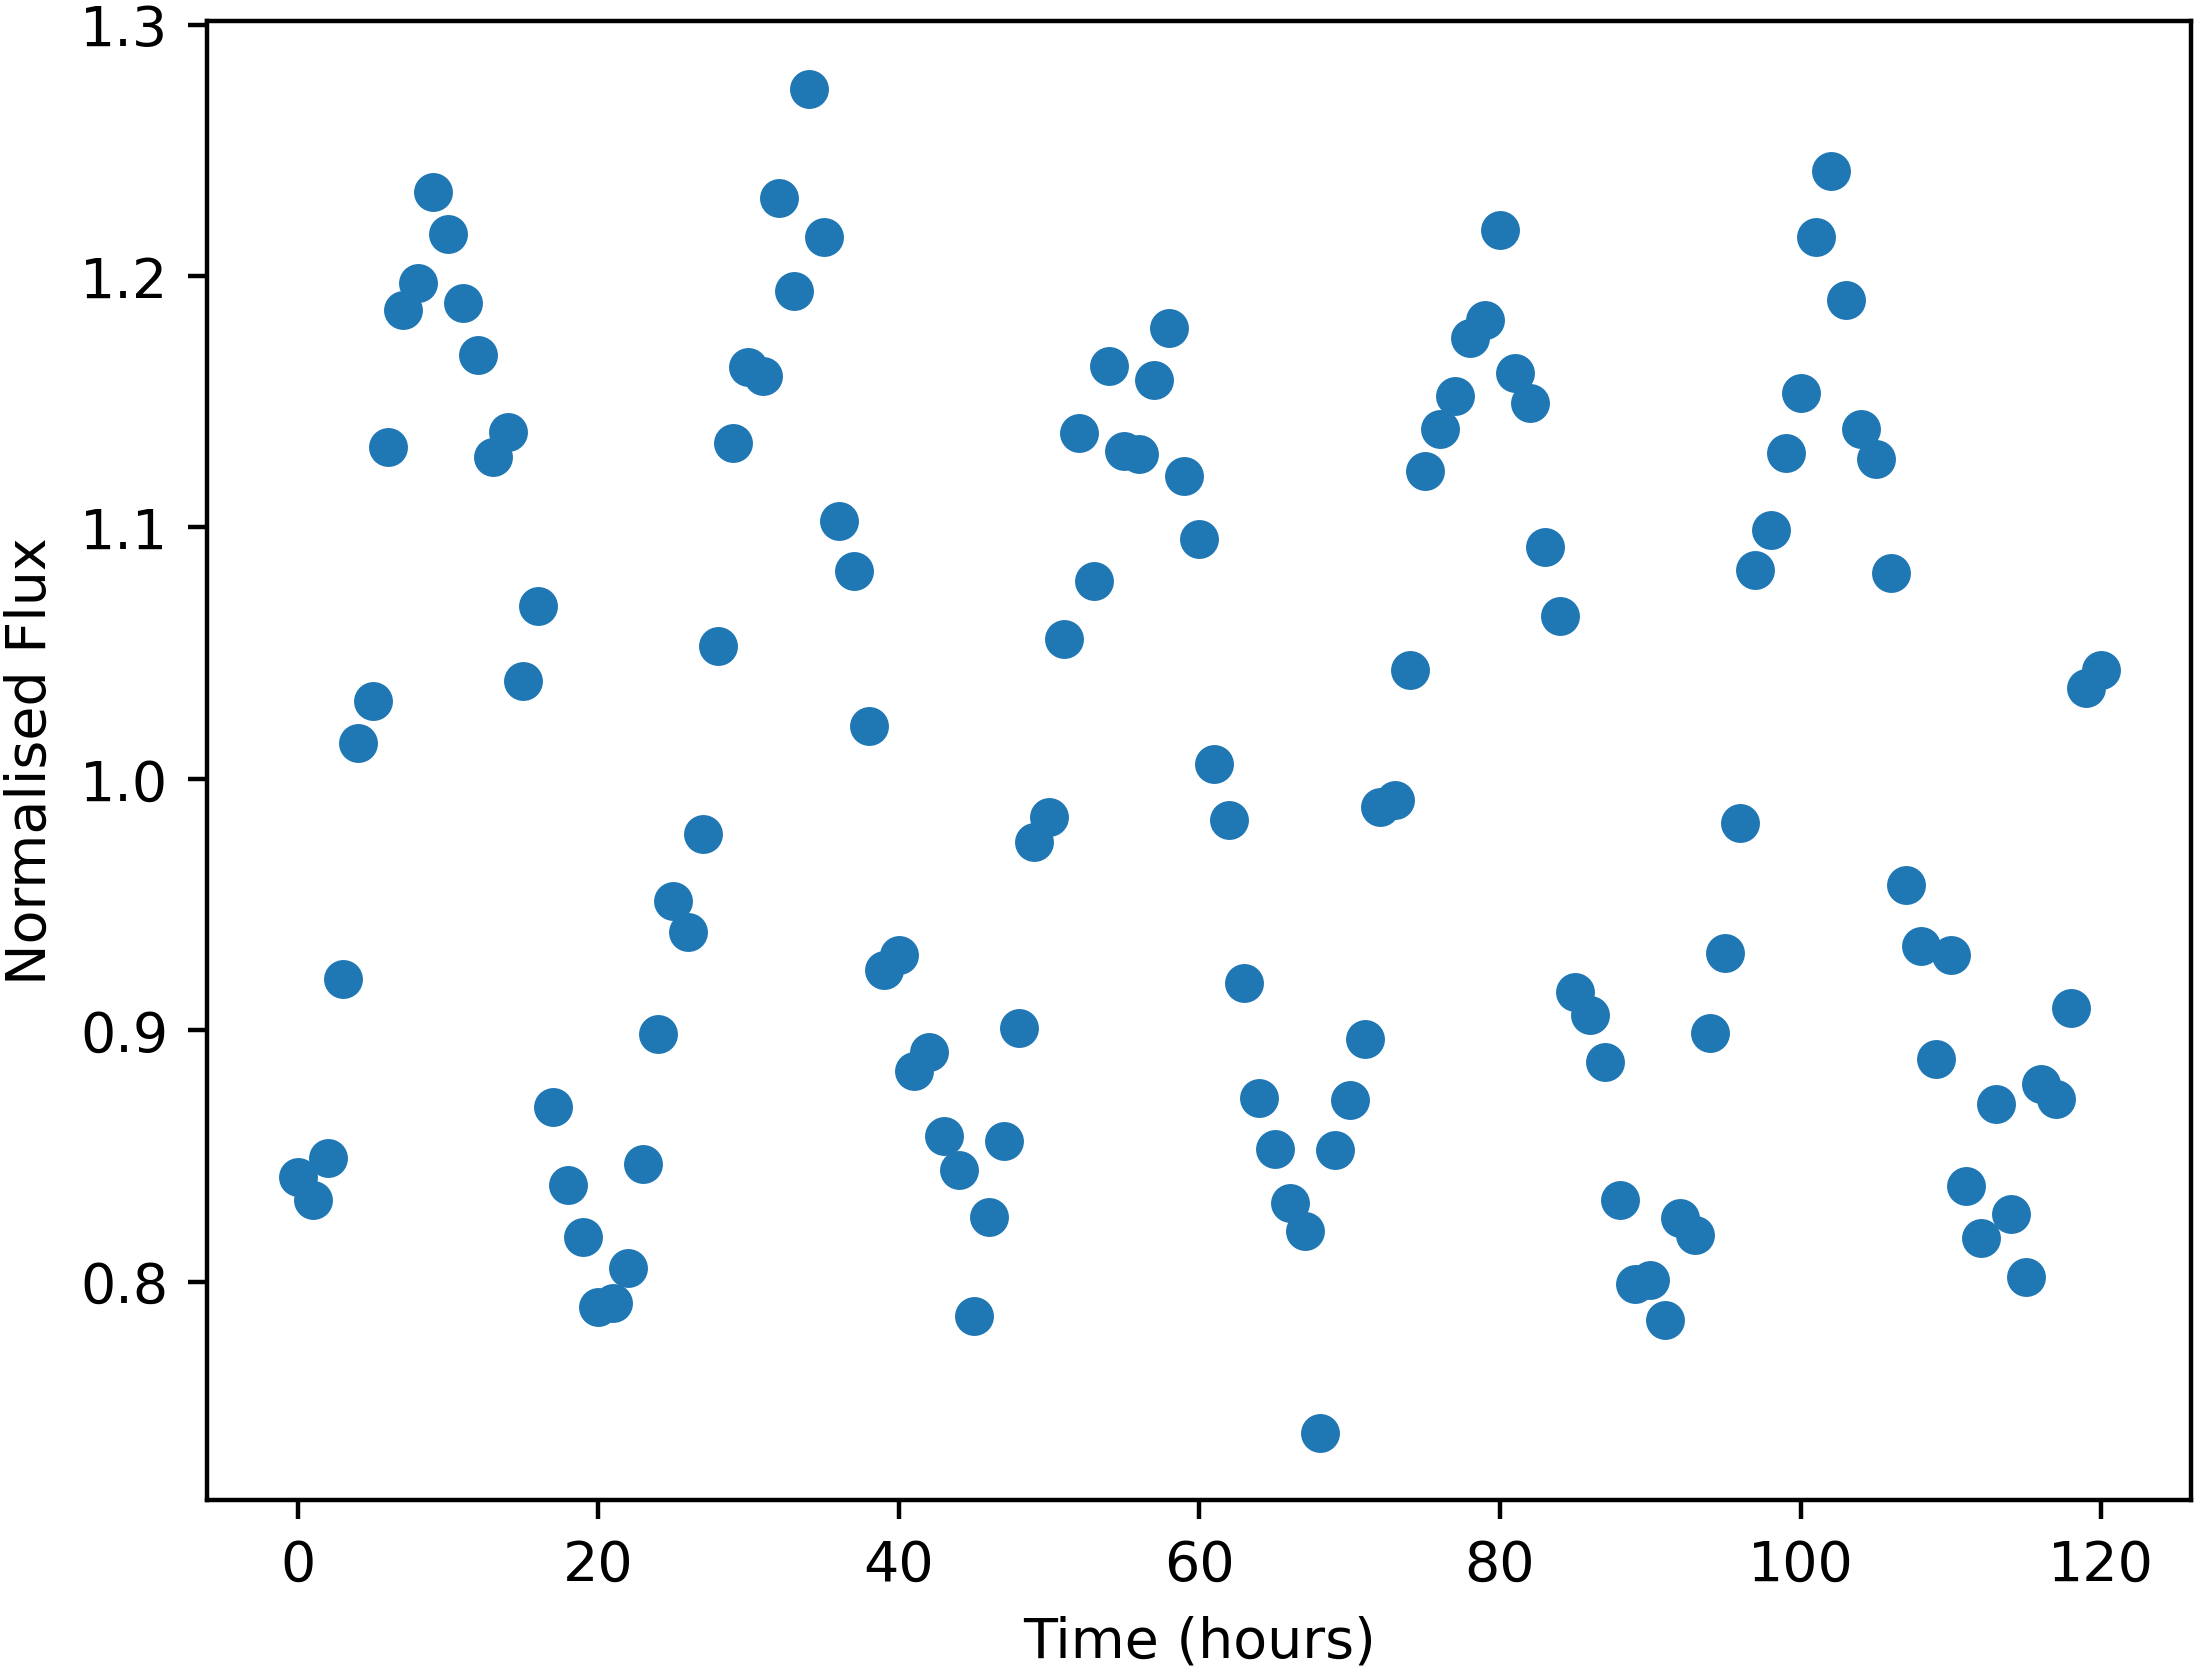

The table this chart was drawn from, first rows:
Time, NormalisedFlux
0.0, 0.8418
1.0, 0.8326
2.0, 0.8493
3.0, 0.9202
4.0, 1.014
5.0, 1.031
6.0, 1.132
7.0, 1.187
8.0, 1.197
9.0, 1.234
10.0, 1.217
11.0, 1.189
12.0, 1.168
13.0, 1.128
14.0, 1.138
15.0, 1.039
16.0, 1.069
17.0, 0.8694
18.0, 0.8385
19.0, 0.8179
20.0, 0.7898
21.0, 0.7916
22.0, 0.8055
23.0, 0.847
24.0, 0.8986
25.0, 0.9512
26.0, 0.9393
27.0, 0.9781
28.0, 1.053
29.0, 1.134
30.0, 1.164
31.0, 1.16
32.0, 1.231
33.0, 1.194
34.0, 1.274
35.0, 1.216
36.0, 1.103
37.0, 1.083
38.0, 1.021
39.0, 0.9239
40.0, 0.9299
41.0, 0.8839
42.0, 0.8915
43.0, 0.8581
44.0, 0.8446
45.0, 0.7862
46.0, 0.8256
47.0, 0.856
48.0, 0.9008
49.0, 0.9751
50.0, 0.9847
51.0, 1.056
52.0, 1.137
53.0, 1.079
54.0, 1.164
55.0, 1.131
56.0, 1.129
57.0, 1.159
58.0, 1.179
59.0, 1.12
... 61 more rows
